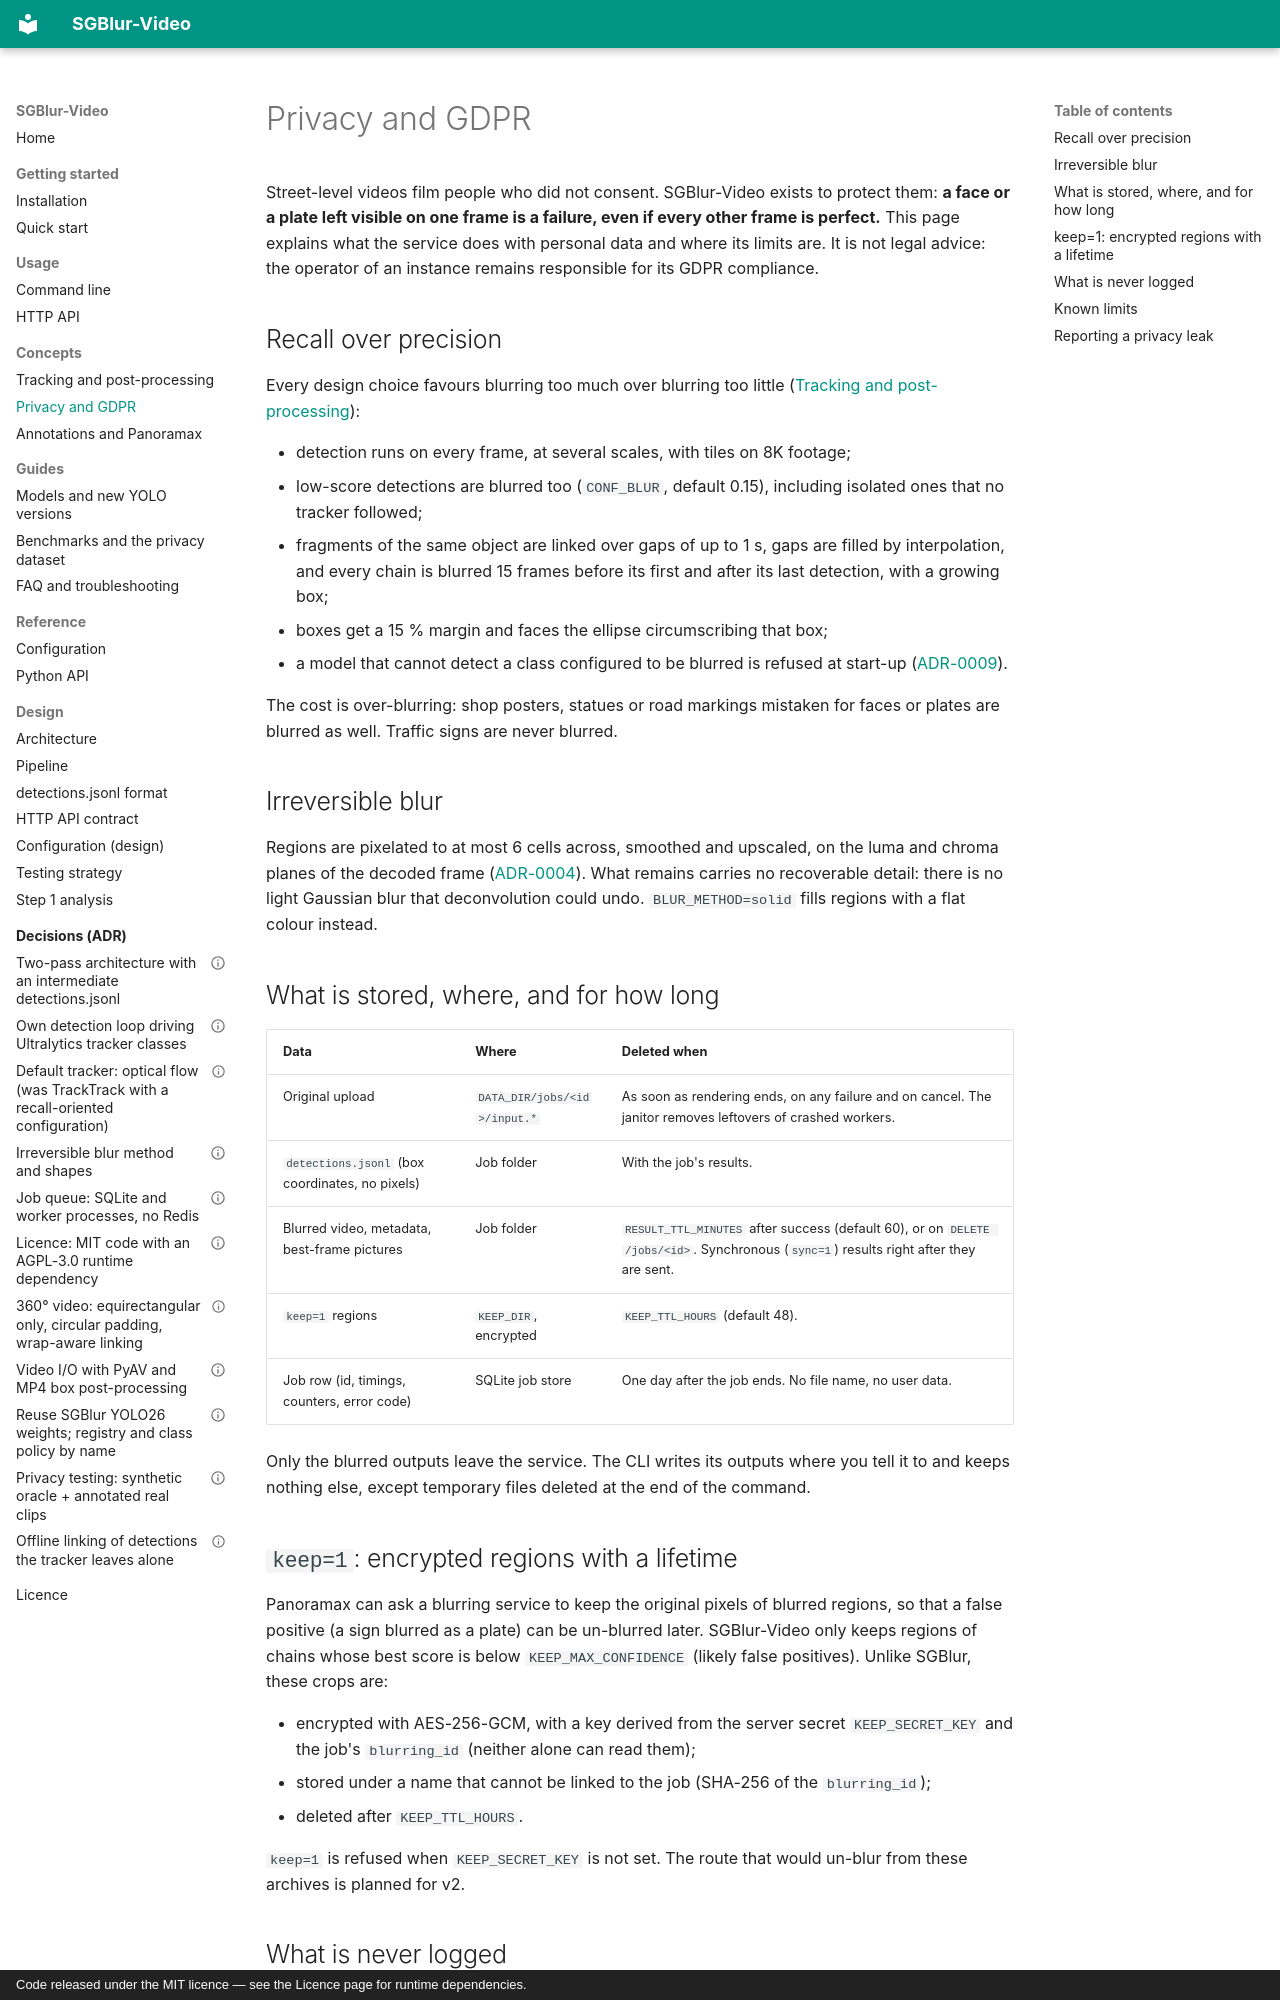

repository: KylianAUBRY/SGBlur_Video · page: concepts/privacy/index.html · generator: mkdocs · copyright: Code released under the MIT licence — see the Licence page for runtime dependencies.

# Privacy and GDPR

Street-level videos film people who did not consent. SGBlur-Video exists to
protect them: **a face or a plate left visible on one frame is a failure, even
if every other frame is perfect.** This page explains what the service does
with personal data and where its limits are. It is not legal advice: the
operator of an instance remains responsible for its GDPR compliance.

## Recall over precision

Every design choice favours blurring too much over blurring too little
([Tracking and post-processing](tracking.md)):

- detection runs on every frame, at several scales, with tiles on 8K footage;
- low-score detections are blurred too (`CONF_BLUR`, default 0.15), including
  isolated ones that no tracker followed;
- fragments of the same object are linked over gaps of up to 1 s, gaps are
  filled by interpolation, and every chain is blurred 15 frames before its
  first and after its last detection, with a growing box;
- boxes get a 15 % margin and faces the ellipse circumscribing that box;
- a model that cannot detect a class configured to be blurred is refused at
  start-up ([ADR-0009](../adr/0009-model-registry-and-class-policy.md)).

The cost is over-blurring: shop posters, statues or road markings mistaken for
faces or plates are blurred as well. Traffic signs are never blurred.

## Irreversible blur

Regions are pixelated to at most 6 cells across, smoothed and upscaled, on the
luma and chroma planes of the decoded frame ([ADR-0004](../adr/0004-irreversible-blur.md)).
What remains carries no recoverable detail: there is no light Gaussian blur
that deconvolution could undo. `BLUR_METHOD=solid` fills regions with a flat
colour instead.

## What is stored, where, and for how long

| Data | Where | Deleted when |
|---|---|---|
| Original upload | `DATA_DIR/jobs/<id>/input.*` | As soon as rendering ends, on any failure and on cancel. The janitor removes leftovers of crashed workers. |
| `detections.jsonl` (box coordinates, no pixels) | Job folder | With the job's results. |
| Blurred video, metadata, best-frame pictures | Job folder | `RESULT_TTL_MINUTES` after success (default 60), or on `DELETE /jobs/<id>`. Synchronous (`sync=1`) results right after they are sent. |
| `keep=1` regions | `KEEP_DIR`, encrypted | `KEEP_TTL_HOURS` (default 48). |
| Job row (id, timings, counters, error code) | SQLite job store | One day after the job ends. No file name, no user data. |

Only the blurred outputs leave the service. The CLI writes its outputs where
you tell it to and keeps nothing else, except temporary files deleted at the
end of the command.
